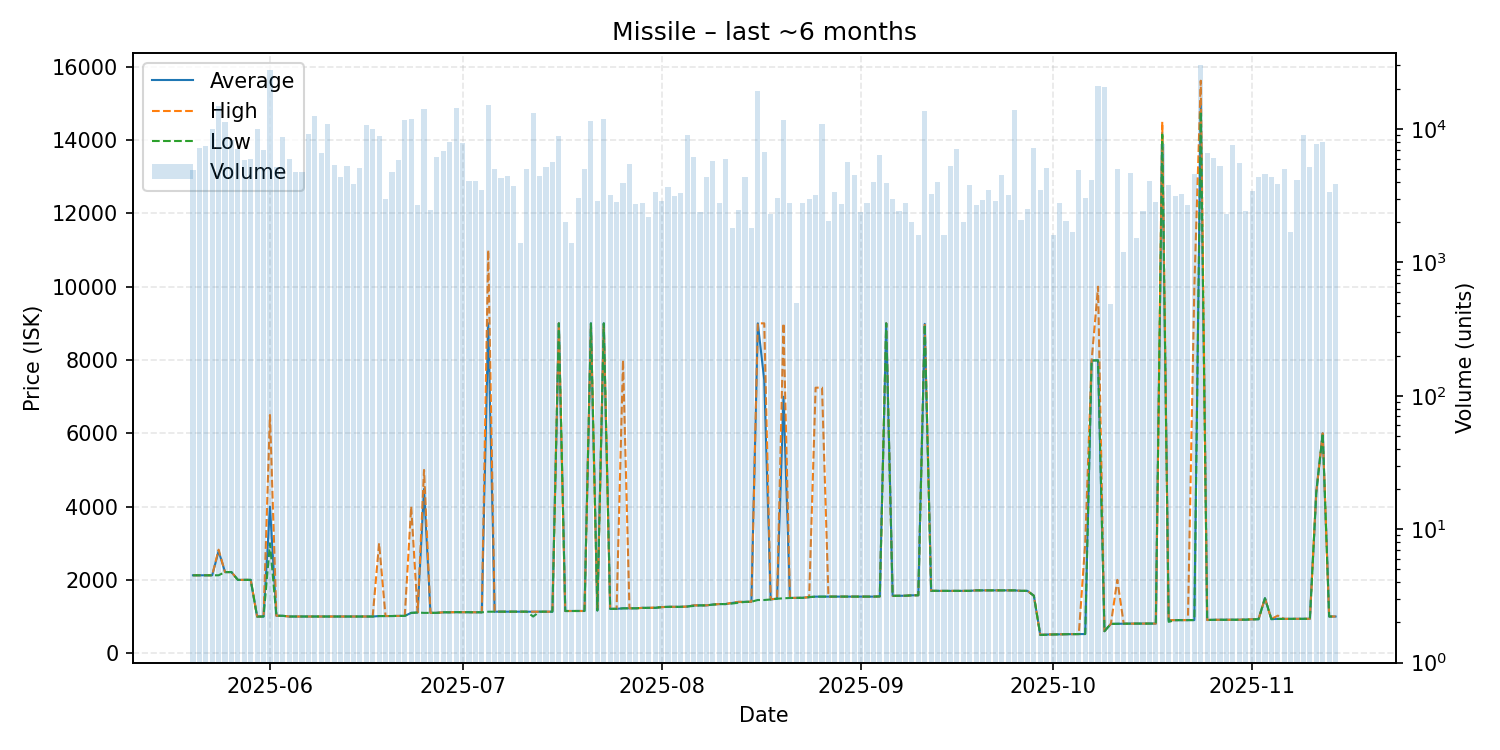

Data behind this chart, as committed beside it:
date, average, highest, lowest, order_count, volume
2025-05-20, 2126, 2126, 2126, 24, 4953
2025-05-21, 2126, 2126, 2126, 24, 7244
2025-05-22, 2126, 2126, 2126, 20, 7400
2025-05-23, 2126, 2126, 2126, 32, 10002
2025-05-24, 2788, 2825, 2126, 38, 14818
2025-05-25, 2213, 2213, 2213, 24, 11200
2025-05-26, 2213, 2213, 2213, 33, 8289
2025-05-27, 2000, 2000, 2000, 25, 7146
2025-05-28, 2001, 2001, 2000, 20, 5850
2025-05-29, 2001, 2001, 2001, 24, 5996
2025-05-30, 1000, 1000, 1000, 39, 9939
2025-05-31, 1000, 1000, 1000, 30, 7011
2025-06-01, 3998, 6499, 2998, 57, 27896
2025-06-02, 1021, 1021, 1021, 19, 5150
2025-06-03, 1020, 1020, 1020, 31, 8649
2025-06-04, 1001, 1001, 1001, 24, 5936
2025-06-05, 1001, 1001, 1001, 21, 4790
2025-06-06, 1001, 1001, 1001, 22, 4750
2025-06-07, 1001, 1001, 1001, 34, 9240
2025-06-08, 1001, 1001, 1001, 33, 12516
2025-06-09, 1003, 1003, 1003, 26, 6650
2025-06-10, 1003, 1003, 1003, 21, 10981
2025-06-11, 1003, 1003, 1003, 21, 5420
2025-06-12, 1002, 1002, 1002, 16, 4399
2025-06-13, 1002, 1002, 1002, 22, 5250
2025-06-14, 1002, 1002, 1002, 17, 3850
2025-06-15, 1002, 1002, 1002, 22, 5100
2025-06-16, 1001, 1001, 1001, 15, 10800
2025-06-17, 1001, 1001, 1001, 21, 10048
2025-06-18, 1013, 3000, 1013, 29, 8912
2025-06-19, 1013, 1013, 1013, 12, 3000
2025-06-20, 1014, 1014, 1014, 20, 4763
2025-06-21, 1018, 1018, 1018, 22, 5850
2025-06-22, 1018, 1018, 1018, 24, 11600
2025-06-23, 1100, 4000, 1100, 25, 11883
2025-06-24, 1110, 1110, 1110, 12, 2700
2025-06-25, 4480, 5000, 1100, 31, 14238
2025-06-26, 1101, 1101, 1101, 11, 2477
2025-06-27, 1101, 1101, 1101, 23, 6197
2025-06-28, 1116, 1116, 1116, 23, 6860
2025-06-29, 1116, 1116, 1116, 26, 8045
2025-06-30, 1120, 1120, 1120, 25, 14300
2025-07-01, 1118, 1118, 1118, 18, 7900
2025-07-02, 1118, 1118, 1118, 20, 4050
2025-07-03, 1118, 1118, 1118, 12, 4100
2025-07-04, 1116, 1116, 1116, 11, 3500
2025-07-05, 9000, 11000, 1132, 31, 15137
2025-07-06, 1133, 1133, 1133, 20, 5017
2025-07-07, 1133, 1133, 1133, 17, 4300
2025-07-08, 1133, 1133, 1133, 21, 4435
2025-07-09, 1133, 1133, 1133, 18, 3716
2025-07-10, 1133, 1133, 1133, 8, 1400
2025-07-11, 1133, 1133, 1133, 15, 5000
2025-07-12, 1133, 1133, 1000, 19, 13092
2025-07-13, 1133, 1133, 1133, 14, 4450
2025-07-14, 1133, 1133, 1133, 14, 5200
2025-07-15, 1132, 1132, 1132, 23, 5670
2025-07-16, 9000, 9000, 9000, 18, 8849
2025-07-17, 1151, 1151, 1151, 9, 2000
2025-07-18, 1151, 1151, 1151, 5, 1400
... 119 more rows
